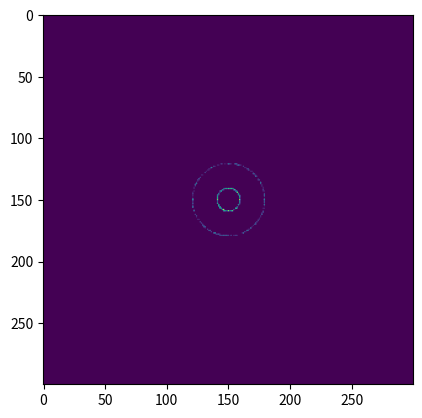

Reproduce this figure in Python.
import numpy as np
import matplotlib.pyplot as plt
import math

# Line generator credit:
# [redacted]
# https://stackoverflow.com/a/47381058
# (CC BY-SA 3.0); https://creativecommons.org/licenses/by-sa/3.0/
def trapez(y,y0,w):
    return np.clip(np.minimum(y+1+w/2-y0, -y+1+w/2+y0),0,1)

def weighted_line(r0, c0, r1, c1, w, rmin=0, rmax=np.inf):
    # The algorithm below works fine if c1 >= c0 and c1-c0 >= abs(r1-r0).
    # If either of these cases are violated, do some switches.
    if abs(c1-c0) < abs(r1-r0):
        # Switch x and y, and switch again when returning.
        xx, yy, val = weighted_line(c0, r0, c1, r1, w, rmin=rmin, rmax=rmax)
        return (yy, xx, val)

    # At this point we know that the distance in columns (x) is greater
    # than that in rows (y). Possibly one more switch if c0 > c1.
    if c0 > c1:
        return weighted_line(r1, c1, r0, c0, w, rmin=rmin, rmax=rmax)

    # The following is now always < 1 in abs
    slope = (r1-r0) / (c1-c0)

    # Adjust weight by the slope
    w *= np.sqrt(1+np.abs(slope)) / 2

    # We write y as a function of x, because the slope is always <= 1
    # (in absolute value)
    x = np.arange(c0, c1+1, dtype=float)
    y = x * slope + (c1*r0-c0*r1) / (c1-c0)

    # Now instead of 2 values for y, we have 2*np.ceil(w/2).
    # All values are 1 except the upmost and bottommost.
    thickness = np.ceil(w/2)
    yy = (np.floor(y).reshape(-1,1) + np.arange(-thickness-1,thickness+2).reshape(1,-1))
    xx = np.repeat(x, yy.shape[1])
    vals = trapez(yy, y.reshape(-1,1), w).flatten()

    yy = yy.flatten()

    # Exclude useless parts and those outside of the interval
    # to avoid parts outside of the picture
    mask = np.logical_and.reduce((yy >= rmin, yy < rmax, vals > 0))

    return (yy[mask].astype(int), xx[mask].astype(int), vals[mask])

# Point rotation functions credit:
# [redacted]
# https://gist.github.com/LyleScott/e36e08bfb23b1f87af68c9051f985302

def rotate_via_numpy(xy, radians):
    """Use numpy to build a rotation matrix and take the dot product."""
    x, y = xy
    c, s = np.cos(radians), np.sin(radians)
    j = np.matrix([[c, s], [-s, c]])
    m = np.dot(j, [x, y])

    return float(m.T[0]), float(m.T[1])


def rotate_origin_only(xy, radians):
    """Only rotate a point around the origin (0, 0)."""
    x, y = xy
    xx = x * math.cos(radians) + y * math.sin(radians)
    yy = -x * math.sin(radians) + y * math.cos(radians)

    return xx, yy


def rotate_around_point_lowperf(point, radians, origin=(0, 0)):
    """Rotate a point around a given point.

    I call this the "low performance" version since it's recalculating
    the same values more than once [cos(radians), sin(radians), x-ox, y-oy).
    It's more readable than the next function, though.
    """
    x, y = point
    ox, oy = origin

    qx = ox + math.cos(radians) * (x - ox) + math.sin(radians) * (y - oy)
    qy = oy + -math.sin(radians) * (x - ox) + math.cos(radians) * (y - oy)

    return qx, qy


def rotate_around_point_highperf(xy, radians, origin=(0, 0)):
    """Rotate a point around a given point.

    I call this the "high performance" version since we're caching some
    values that are needed >1 time. It's less readable than the previous
    function but it's faster.
    """
    x, y = xy
    offset_x, offset_y = origin
    adjusted_x = (x - offset_x)
    adjusted_y = (y - offset_y)
    cos_rad = math.cos(radians)
    sin_rad = math.sin(radians)
    qx = offset_x + cos_rad * adjusted_x + sin_rad * adjusted_y
    qy = offset_y + -sin_rad * adjusted_x + cos_rad * adjusted_y

    return qx, qy
rfast = rotate_around_point_highperf

class Spinner:
    def __init__(self, theta=0, speed=0.05, radius=30, linewidth=1, opacity=1):
        self.spinners = []
        self.speed = speed
        self.radius = self.r = radius
        self.theta = theta
        self.position = [0, self.r]
        self.x, self.y = self.position
        self.linewidth = self.lw = linewidth
        self.opacity = opacity
        self.render = True

    def step(self, w=1):
        self.theta += self.speed * w
        self.theta = self.theta % 2*math.pi
        self.position = [*rfast(self.position, self.theta)]
        # print(self.position)
        for s in self.spinners:
            s.step(w)

    def draw(self, c, method='add'):
        for s in self.spinners:
            # c +=
            c = s.draw(c)
            # s.draw(c)
        if self.render:
            offset = np.array(c.shape) / 2
            x_, y_ = (np.array(self.position, dtype='int') + offset).astype('int')
            lw = self.lw
            # print(self.position)
            # c[self.x: self.x+self.lw, self.y: self.y+self.lw] += self.opacity
            if method == 'add':
                c[x_:x_+lw, y_:y_+lw] += self.opacity
            elif method == 'set':
                c[x_:x_+lw, y_:y_+lw] = self.opacity
        return c

    def add(self, s):
        s.parent = self
        self.spinners.append(s)
        return self

class Roulette:
    def __init__(self, base=None, dims=None):
        if base is None:
            self.base = Spinner()
            self.base.add(Spinner(radius=10, speed=0.001))
        else:
            self.base = base

        if dims is None:
            dims = [100, 100]
        self.dimensions = self.dims = dims

        self.canvas = np.zeros(self.dims)

    def step(self, n=1, w=1, r=True):
        for i in range(n):
            self.base.step(w)
            if r:
                self.render()

    def render(self):
        if len(self.dims) == 2:
            # self.base.draw(c=self.canvas)
            self.canvas = self.base.draw(c=self.canvas)

        return self.canvas


r = Roulette(dims=[300]*2)
r.step(n=300)
im = r.render()
plt.imshow(im)
plt.show()
# input()
